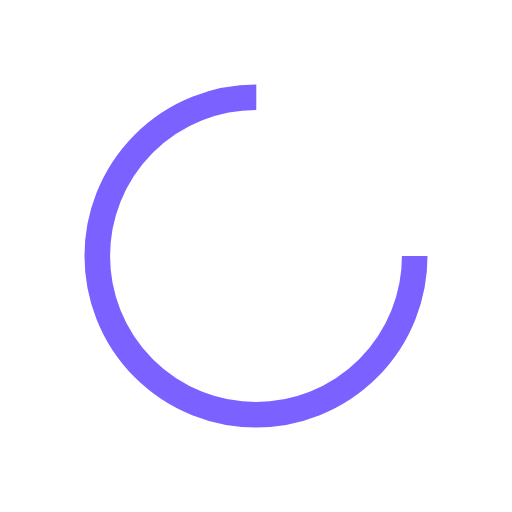
t = 0.00 s
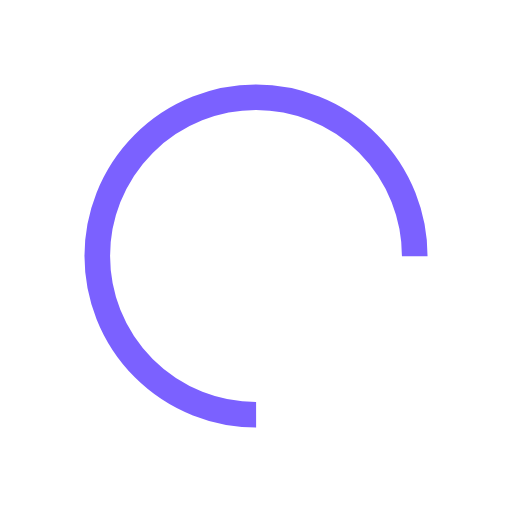
t = 0.74 s
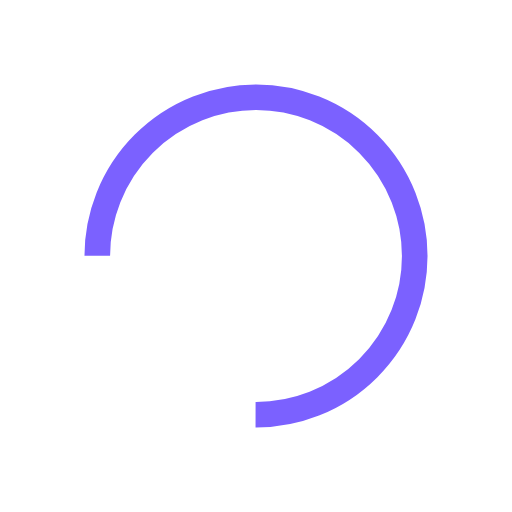
t = 1.47 s
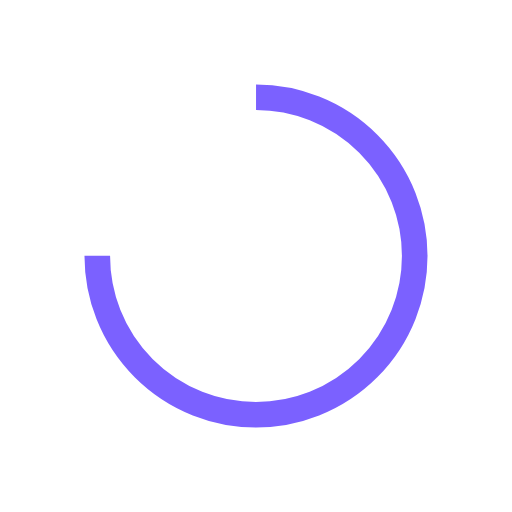
t = 2.21 s

The animated SVG that drew these frames (rendered in a browser with its animation timeline set to each time). Animation: 1 SMIL element (animateTransform=1); one cycle of 2.94 s, repeats indefinitely.

<?xml version="1.0" encoding="utf-8"?>
<svg xmlns="http://www.w3.org/2000/svg" xmlns:xlink="http://www.w3.org/1999/xlink" style="margin: auto; background: none; display: block; shape-rendering: auto;" width="201px" height="201px" viewBox="0 0 100 100" preserveAspectRatio="xMidYMid">
<circle cx="50" cy="50" fill="none" stroke="#7b61ff" stroke-width="5" r="31" stroke-dasharray="146.08405839192537 50.69468613064179">
  <animateTransform attributeName="transform" type="rotate" repeatCount="indefinite" dur="2.941176470588235s" values="0 50 50;360 50 50" keyTimes="0;1"></animateTransform>
</circle>
<!-- [ldio] generated by https://loading.io/ --></svg>